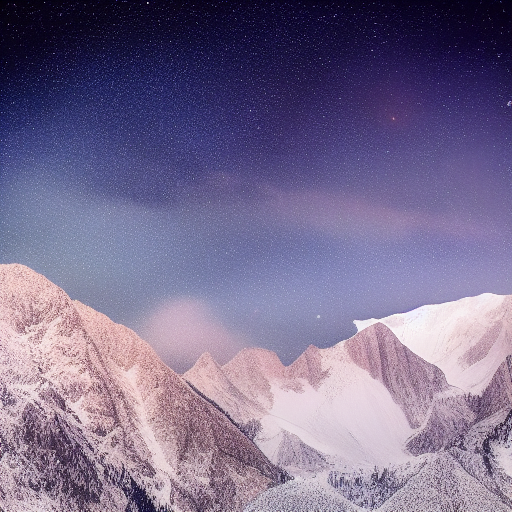
Generation parameters embedded in this image by AUTOMATIC1111 Stable Diffusion web UI or a fork of it (Forge, ...) (PNG 'parameters' text chunk):
a starlit night over snow-covered peaks
Steps: 20, Sampler: Euler a, Schedule type: Automatic, CFG scale: 7, Seed: 2124538518, Size: 512x512, Model hash: fe4efff1e1, Model: sd-v1-4, Version: v1.10.1